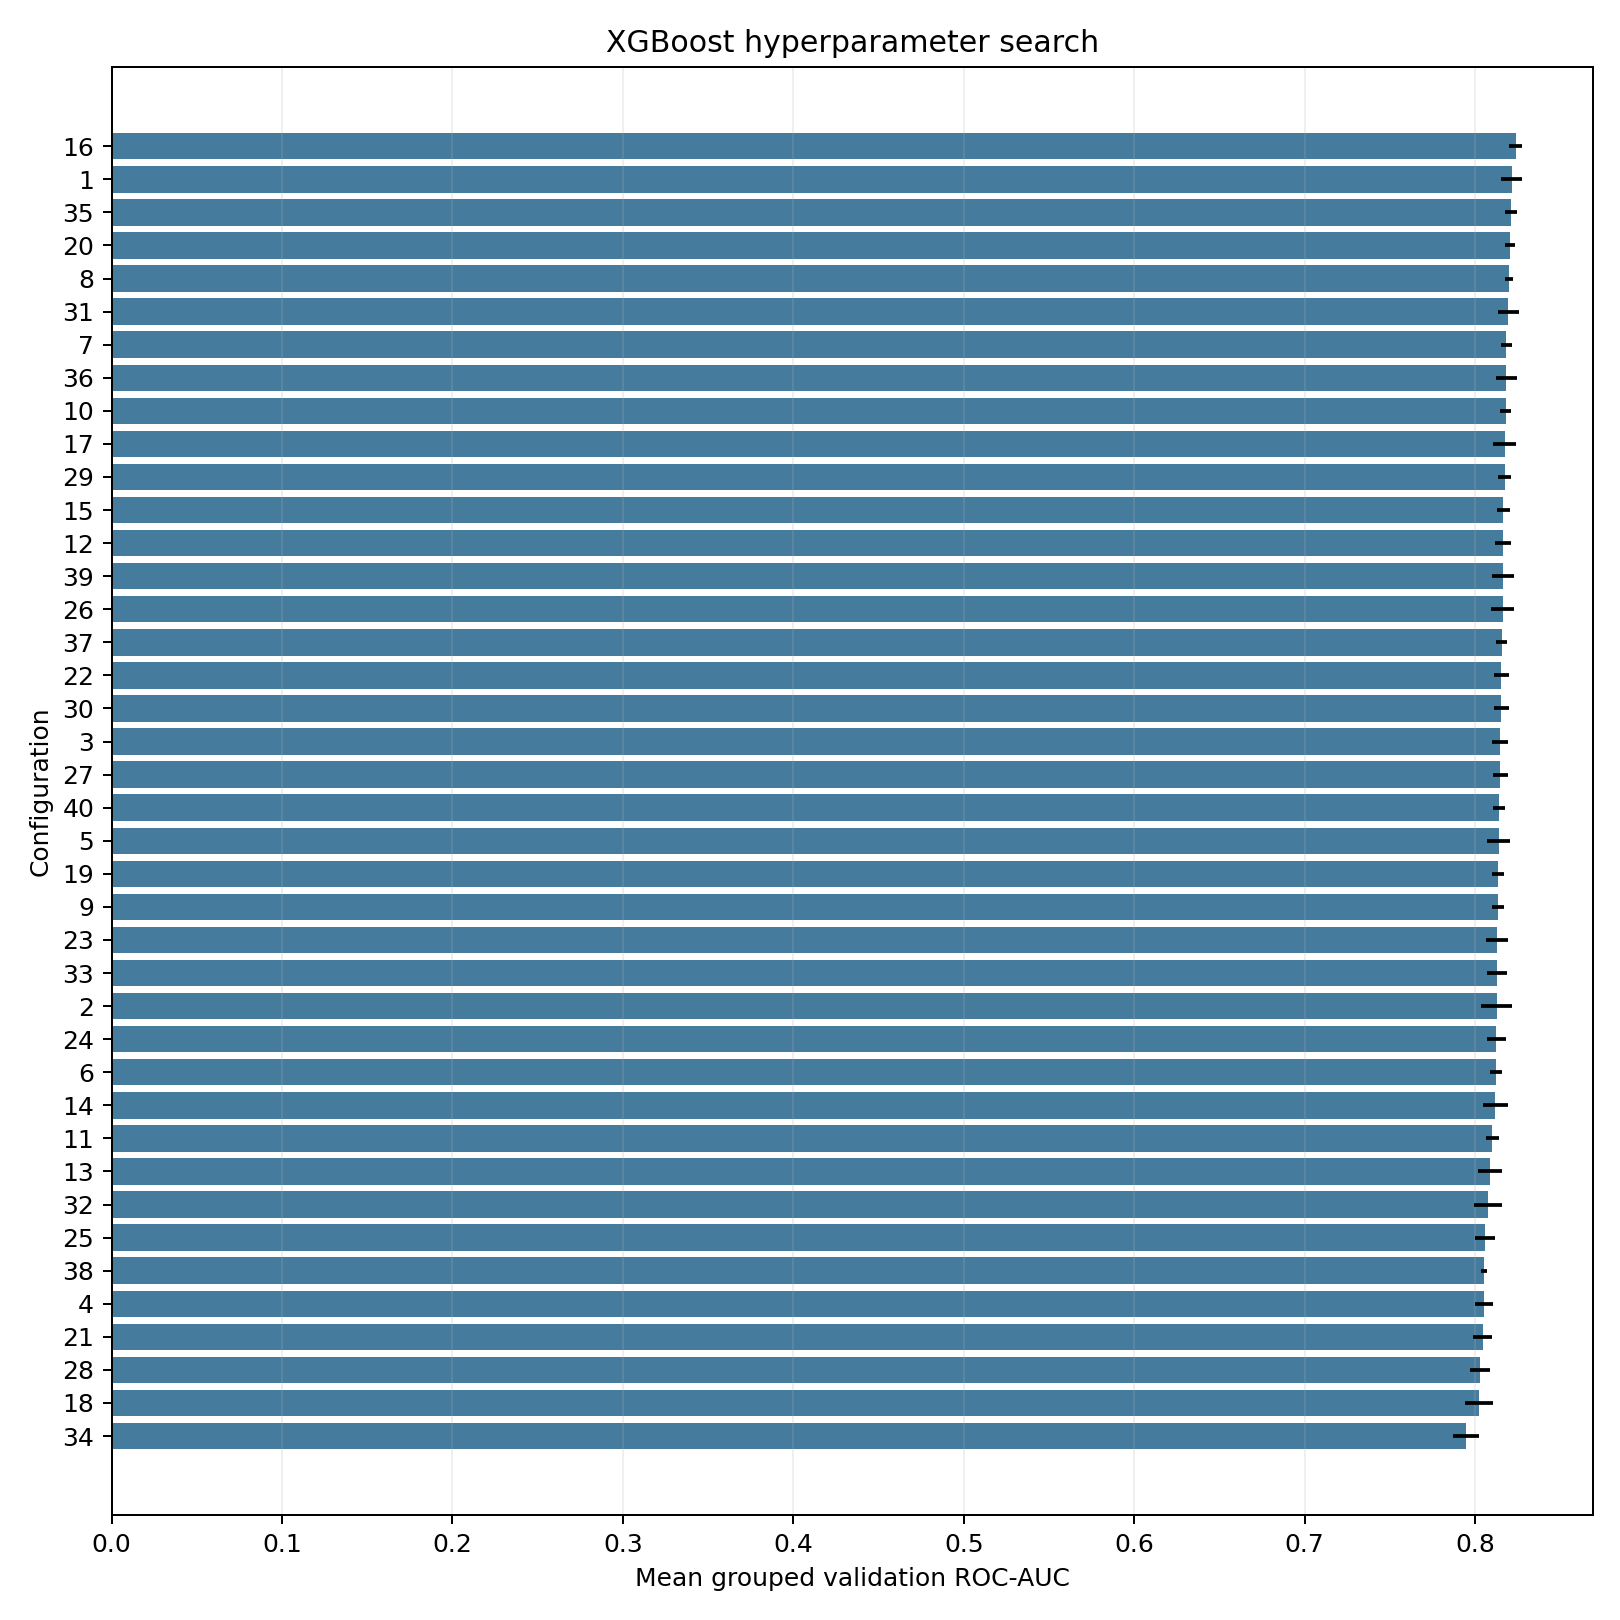

Values plotted in this chart, from the file beside it:
rank, configuration, n_estimators, learning_rate, max_depth, min_child_weight, subsample, colsample_bytree, gamma, reg_alpha, reg_lambda, scale_pos_weight, max_bin, mean_validation_auc, std_validation_auc, mean_training_auc, elapsed_seconds
1, 16, 500, 0.02, 4, 3, 0.7, 0.7, 0.1, 0.0, 1.0, 1.84, 128, 0.8239, 0.00392, 0.9528, 4.452
2, 1, 600, 0.03, 4, 5, 0.85, 0.85, 0.0, 0.1, 5.0, 1.84, 256, 0.8215, 0.006307, 0.9748, 5.841
3, 35, 300, 0.02, 6, 3, 0.85, 0.7, 1.0, 5.0, 10.0, 1.84, 512, 0.8213, 0.003446, 0.9315, 5.112
4, 20, 700, 0.02, 4, 5, 0.85, 0.7, 0.5, 5.0, 10.0, 1.0, 256, 0.8204, 0.003094, 0.914, 6.559
5, 8, 300, 0.05, 5, 5, 0.7, 0.7, 0.0, 1.0, 10.0, 1.0, 512, 0.82, 0.002296, 0.9667, 4.152
6, 31, 500, 0.05, 5, 1, 1.0, 1.0, 0.1, 5.0, 10.0, 1.84, 256, 0.8196, 0.005897, 0.9685, 4.154
7, 7, 300, 0.05, 4, 10, 1.0, 1.0, 1.0, 1.0, 20.0, 1.84, 512, 0.8185, 0.003039, 0.9223, 2.995
8, 36, 300, 0.02, 5, 10, 0.7, 0.85, 0.5, 1.0, 1.0, 1.0, 512, 0.8185, 0.006027, 0.9244, 4.075
9, 10, 700, 0.05, 8, 10, 1.0, 0.85, 1.0, 0.1, 10.0, 1.0, 128, 0.8181, 0.003299, 0.9533, 4.062
10, 17, 1000, 0.05, 3, 10, 1.0, 1.0, 0.0, 1.0, 20.0, 1.84, 128, 0.8175, 0.006661, 0.9591, 6.57
11, 29, 500, 0.05, 5, 10, 0.85, 1.0, 0.0, 1.0, 10.0, 1.84, 512, 0.8175, 0.003838, 0.9933, 6.851
12, 15, 1000, 0.02, 3, 3, 0.7, 0.85, 0.5, 5.0, 10.0, 1.0, 512, 0.8167, 0.004041, 0.9082, 8.361
13, 12, 1000, 0.08, 3, 10, 1.0, 0.85, 0.5, 1.0, 1.0, 1.0, 512, 0.8164, 0.004761, 0.9265, 4.76
14, 39, 500, 0.08, 4, 5, 0.85, 1.0, 0.1, 5.0, 1.0, 1.0, 512, 0.8163, 0.006263, 0.9848, 5.271
15, 26, 1000, 0.03, 5, 3, 0.85, 0.85, 0.1, 0.1, 5.0, 1.0, 256, 0.8161, 0.006818, 0.9993, 12.4
16, 37, 300, 0.05, 4, 10, 0.7, 1.0, 0.5, 5.0, 20.0, 1.0, 512, 0.8155, 0.00337, 0.9057, 3.27
17, 22, 300, 0.03, 3, 1, 0.85, 0.85, 0.1, 0.0, 1.0, 1.0, 256, 0.8155, 0.00453, 0.9071, 2.251
18, 30, 300, 0.02, 4, 3, 0.7, 0.7, 0.1, 5.0, 1.0, 1.84, 256, 0.8155, 0.004367, 0.9021, 3.012
19, 3, 1000, 0.05, 8, 5, 0.85, 0.85, 0.0, 0.0, 20.0, 1.0, 128, 0.8149, 0.00469, 0.9997, 17.78
20, 27, 300, 0.05, 6, 20, 1.0, 0.7, 0.0, 1.0, 5.0, 1.84, 256, 0.8146, 0.004404, 0.9729, 4.449
21, 40, 1000, 0.02, 6, 20, 1.0, 1.0, 0.0, 5.0, 20.0, 1.84, 256, 0.8143, 0.00348, 0.9605, 13.86
22, 5, 500, 0.08, 4, 10, 0.85, 1.0, 0.1, 0.1, 20.0, 1.84, 128, 0.8138, 0.006747, 0.9899, 4.35
23, 19, 300, 0.02, 4, 5, 1.0, 0.7, 0.0, 0.0, 1.0, 1.0, 256, 0.8137, 0.003472, 0.9104, 2.86
24, 9, 700, 0.01, 4, 3, 0.7, 0.85, 0.1, 5.0, 10.0, 1.0, 256, 0.8136, 0.003413, 0.8861, 6.7
25, 23, 1000, 0.03, 6, 10, 0.85, 1.0, 0.1, 1.0, 5.0, 1.0, 256, 0.813, 0.006438, 0.9968, 13.94
26, 33, 700, 0.08, 3, 3, 0.7, 0.85, 0.5, 1.0, 10.0, 1.0, 256, 0.8129, 0.005745, 0.982, 5.23
27, 2, 700, 0.08, 6, 5, 1.0, 0.7, 0.0, 0.1, 10.0, 1.0, 128, 0.8128, 0.009112, 0.9998, 9.503
28, 24, 700, 0.02, 3, 3, 0.7, 0.7, 0.5, 5.0, 20.0, 1.84, 256, 0.8124, 0.005514, 0.8895, 5.301
29, 6, 1000, 0.05, 8, 20, 1.0, 0.7, 0.1, 5.0, 1.0, 1.0, 512, 0.8123, 0.003434, 0.9347, 7.149
30, 14, 700, 0.08, 4, 10, 0.85, 0.85, 1.0, 0.0, 5.0, 1.84, 256, 0.8119, 0.007184, 0.9973, 5.763
31, 11, 700, 0.08, 4, 5, 0.7, 0.7, 0.0, 1.0, 5.0, 1.84, 512, 0.8102, 0.003643, 0.9993, 7.704
32, 13, 700, 0.08, 5, 10, 0.85, 1.0, 0.5, 0.0, 20.0, 1.84, 256, 0.8088, 0.007024, 0.9993, 8.147
33, 32, 500, 0.02, 3, 20, 1.0, 1.0, 0.5, 1.0, 1.0, 1.84, 128, 0.8078, 0.008181, 0.8955, 3.261
34, 25, 300, 0.05, 8, 20, 0.85, 1.0, 0.0, 0.0, 1.0, 1.0, 128, 0.8059, 0.006119, 0.9649, 4.462
35, 38, 300, 0.01, 4, 10, 0.85, 0.7, 0.1, 1.0, 5.0, 1.84, 256, 0.8053, 0.001904, 0.8678, 2.931
36, 4, 700, 0.08, 6, 10, 0.85, 0.7, 0.0, 0.1, 1.0, 1.84, 256, 0.8052, 0.005213, 0.9998, 9.938
37, 21, 500, 0.05, 8, 20, 0.7, 0.85, 1.0, 5.0, 10.0, 1.0, 256, 0.8046, 0.00564, 0.9081, 5.034
38, 28, 700, 0.08, 6, 20, 0.7, 1.0, 0.0, 5.0, 10.0, 1.0, 256, 0.803, 0.005754, 0.968, 8.79
39, 18, 500, 0.08, 8, 20, 0.85, 0.7, 0.1, 1.0, 5.0, 1.0, 256, 0.8023, 0.008192, 0.9869, 7.699
40, 34, 700, 0.01, 3, 20, 0.85, 1.0, 0.1, 0.1, 20.0, 1.0, 256, 0.7948, 0.007784, 0.855, 4.898
